Run: headless pygame with SDL's dummy video driver; simulated clock (each Clock.tick advances the game by its frame time, no real sleeping); random seed 0; keys injected as events and as key.get_pressed() state; mouse plan: one left click at the window centre at the start of phase 2, then a move to the lower-right quarter at the start of phase 3.
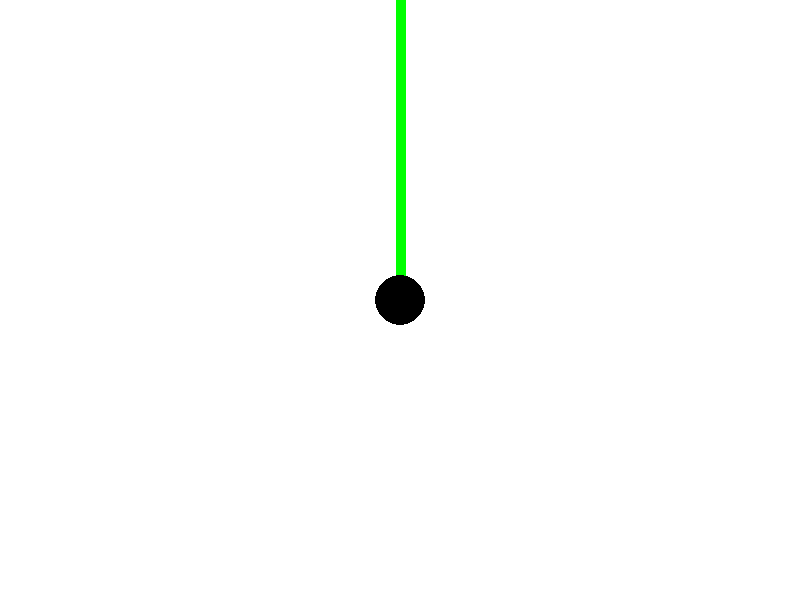
Frame 1 of 4 · flips 1–60 · no input
Frame 2 of 4 · flips 61–180 · clicked the window centre · tapped SPACE, RETURN · held RIGHT (→), D · screen unchanged from frame 1, image omitted
Frame 3 of 4 · flips 181–300 · moved the mouse to the lower-right quarter · held DOWN (↓), S · screen unchanged from frame 2, image omitted
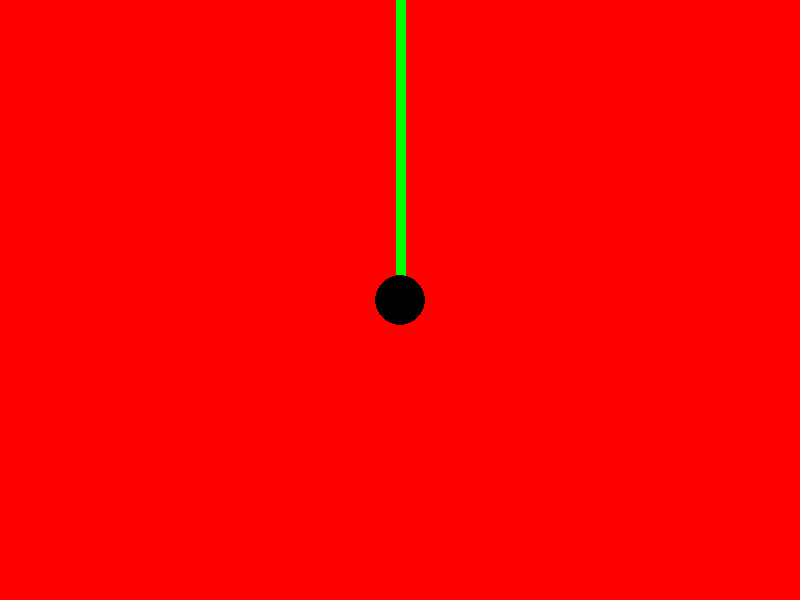
Frame 4 of 4 · flips 301–420 · held LEFT (←), A, UP (↑), W

The pygame program that drew these frames:

"""
Testaillaan Pygame-kirjastoa.
"""

import pygame

# Alustetaan Pygame
pygame.init()

# Ruudun leveys ja korkeus
width, height = 800, 600

# Luodaan ikkuna
screen = pygame.display.set_mode((width, height))
pygame.display.set_caption("Pygame intro")

# Vaihdetaan ikkunan väri
screen.fill((255, 255, 255))

# värien alustus
r = 0
g = 0


# Piirretään ympyrä
pygame.draw.circle(screen, (r, g, 0), (width / 2, height / 2), 25)

# Piirretään viiva
pygame.draw.line(screen, (0, 255, 0), (width / 2, 0), (width / 2, height / 2), 10)

# Pelisilmukka
running = True
while running:
    # Käsitellään tapahtumat
    for event in pygame.event.get():
        # Jos painetaan ruksia, poistutaan silmukasta ja suljetaan ohjelma
        if event.type == pygame.QUIT:
            running = False

        # Jos painetaan vasenta nuolinäppäintä, muutetaan taustaväriä
        if event.type == pygame.KEYDOWN:
            if event.key == pygame.K_LEFT:
                screen.fill((255, 0, 0))
        
        if event.type == pygame.KEYUP:
            if event.key == pygame.K_LEFT:
                screen.fill((255, 255, 255))

        # Jos painetaan k-näppäintä, muutetaan ympyrä keltaiseksi
        if event.type == pygame.KEYDOWN:
            if event.key == pygame.K_k:
                r = 255
                g = 255
                
        if event.type == pygame.MOUSEBUTTONDOWN:
            pygame.draw.circle(screen, (r, g, 0), (pygame.mouse.get_pos()), 25)

    # Päivitetään kaikkien objektien paikat ja nopeudet

    # Päivitetään ruutu
    pygame.draw.line(screen, (0, 255, 0), (width / 2, 0), (width / 2, height / 2), 10)
    pygame.draw.circle(screen, (r, g, 0), (width / 2, height / 2), 25)
    pygame.display.update()
